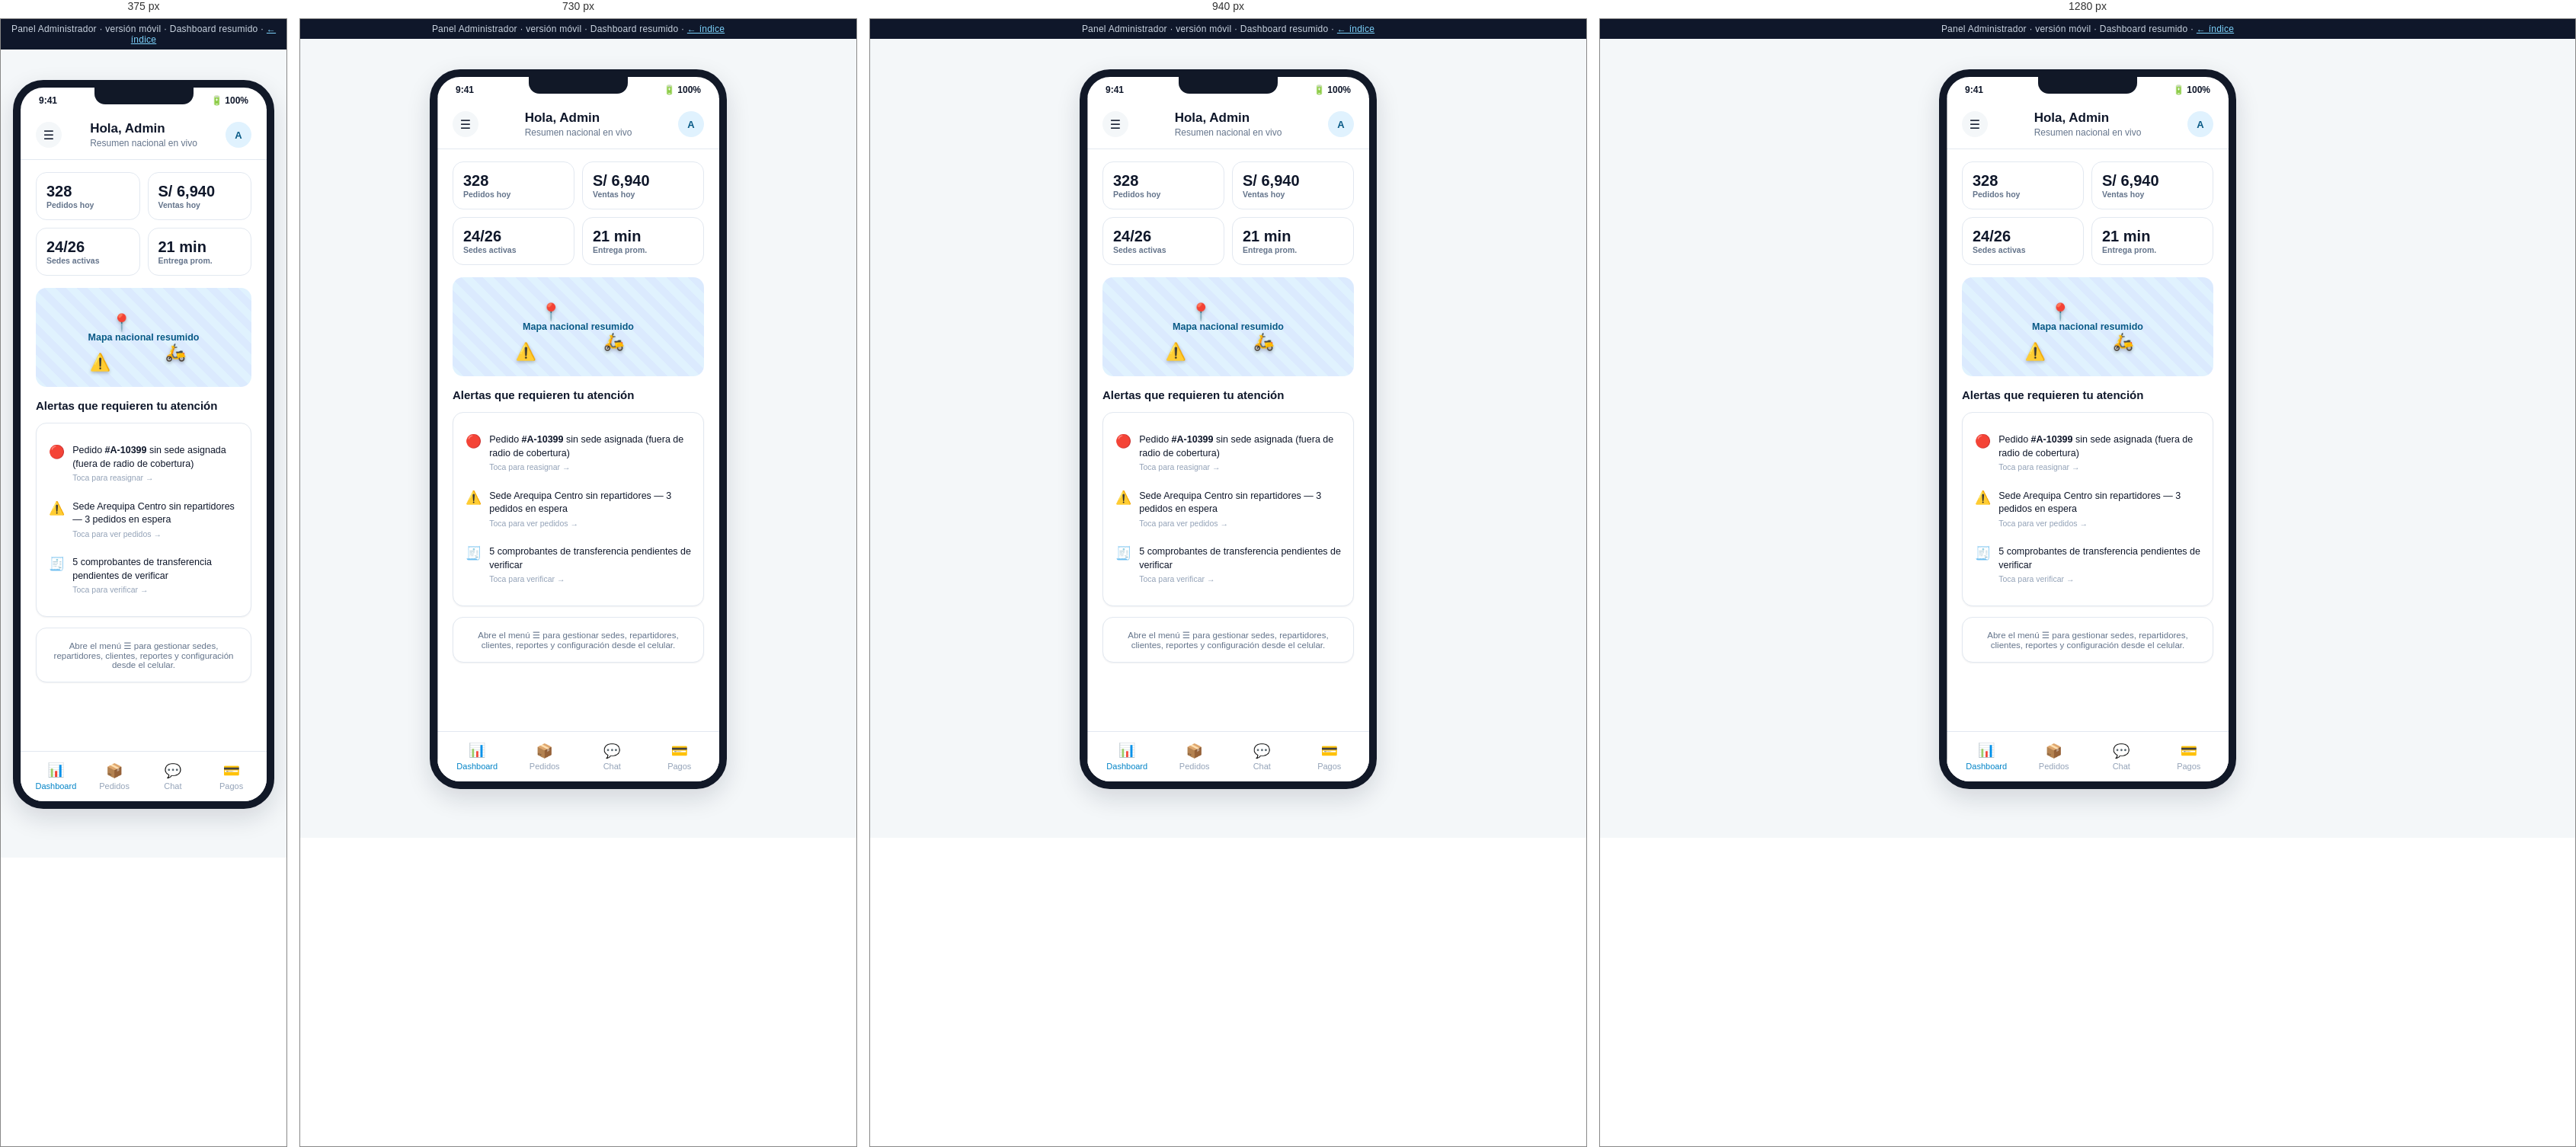
Rendered at 375 px, 730 px, 940 px and 1280 px, left to right.

<!-- file: dashboard.html -->
<!DOCTYPE html>
<html lang="es">
<head>
<meta charset="UTF-8">
<meta name="viewport" content="width=device-width, initial-scale=1.0">
<title>Admin Móvil · Dashboard — Mockup</title>
<link rel="stylesheet" href="../assets/css/styles.css">
<style>
  .mkpi-grid { display: grid; grid-template-columns: 1fr 1fr; gap: 10px; margin-bottom: 16px; }
  .mkpi-box { background: var(--color-surface); border: 1px solid var(--color-border); border-radius: var(--radius-md); padding: 13px; }
  .mkpi-box .v { font-size: 20px; font-weight: 800; }
  .mkpi-box .l { font-size: 10.5px; color: var(--color-text-muted); font-weight: 600; }
  .alert-item { display: flex; gap: 10px; padding: 11px 0; border-bottom: 1px solid var(--color-border); align-items: flex-start; }
  .alert-item:last-child { border-bottom: none; }
  .alert-item .emoji { font-size: 17px; }
  .alert-item .txt { font-size: 12.5px; line-height: 1.4; flex: 1; }
  .alert-item .txt .tag { font-size: 10.5px; color: var(--color-text-faint); display:block; margin-top:2px; }
</style>
</head>
<body>
  <div class="mock-banner">Panel Administrador · versión móvil · Dashboard resumido · <a href="../index.html">← índice</a></div>
  <input type="checkbox" id="menu-toggle" class="mobile-drawer-toggle">
  <div class="phone-shell">
    <div class="phone-frame">
      <div class="phone-notch"></div>
      <label for="menu-toggle" class="drawer-overlay"></label>
      <div class="drawer-panel">
        <div class="dp-head">
          <div class="avatar">A</div>
          <div>
            <div class="dp-name">Admin Nacional</div>
            <div class="dp-role">admin@aguaya.pe</div>
          </div>
          <label for="menu-toggle" class="dp-close">✕</label>
        </div>
        <nav>
          <a class="active" href="dashboard.html"><span class="icon">📊</span>Dashboard</a>
          <a href="sedes.html"><span class="icon">🏢</span>Sedes</a>
          <a href="repartidores.html"><span class="icon">🛵</span>Repartidores</a>
          <a href="clientes.html"><span class="icon">👥</span>Clientes</a>
          <a href="pedidos.html"><span class="icon">📦</span>Pedidos</a>
          <a href="pagos.html"><span class="icon">💳</span>Pagos</a>
          <a href="chat.html"><span class="icon">💬</span>Chat</a>
          <a href="reportes.html"><span class="icon">📈</span>Reportes</a>
          <a href="configuracion.html"><span class="icon">⚙️</span>Configuración</a>
        </nav>
        <div class="dp-divider"></div>
        <a class="dp-logout" href="login.html"><span class="icon">🚪</span>Cerrar sesión</a>
      </div>
      <div class="phone-statusbar"><span>9:41</span><span>🔋 100%</span></div>
      <div class="phone-body">
        <div class="app-header">
          <label for="menu-toggle" class="drawer-hamburger">☰</label>
          <div>
            <h1>Hola, Admin</h1>
            <div class="app-header-sub">Resumen nacional en vivo</div>
          </div>
          <div class="avatar">A</div>
        </div>

        <div class="app-content" style="padding-bottom:90px;">
          <div class="mkpi-grid">
            <div class="mkpi-box"><div class="v">328</div><div class="l">Pedidos hoy</div></div>
            <div class="mkpi-box"><div class="v">S/ 6,940</div><div class="l">Ventas hoy</div></div>
            <div class="mkpi-box"><div class="v">24/26</div><div class="l">Sedes activas</div></div>
            <div class="mkpi-box"><div class="v">21 min</div><div class="l">Entrega prom.</div></div>
          </div>

          <div class="map-placeholder" style="min-height:130px; margin-bottom:16px;">
            <div class="pin" style="top:25%; left:35%;">📍</div>
            <div class="pin" style="top:55%; left:60%;">🛵</div>
            <div class="pin" style="top:65%; left:25%;">⚠️</div>
            Mapa nacional resumido
          </div>

          <h2 class="section-title">Alertas que requieren tu atención</h2>
          <div class="card">
            <a href="pedidos.html" style="text-decoration:none; color:inherit;">
              <div class="alert-item">
                <span class="emoji">🔴</span>
                <div class="txt">Pedido <strong>#A-10399</strong> sin sede asignada (fuera de radio de cobertura)<span class="tag">Toca para reasignar →</span></div>
              </div>
            </a>
            <a href="pedidos.html" style="text-decoration:none; color:inherit;">
              <div class="alert-item">
                <span class="emoji">⚠️</span>
                <div class="txt">Sede Arequipa Centro sin repartidores — 3 pedidos en espera<span class="tag">Toca para ver pedidos →</span></div>
              </div>
            </a>
            <a href="pagos.html" style="text-decoration:none; color:inherit;">
              <div class="alert-item">
                <span class="emoji">🧾</span>
                <div class="txt">5 comprobantes de transferencia pendientes de verificar<span class="tag">Toca para verificar →</span></div>
              </div>
            </a>
          </div>

          <div class="card" style="margin-top:14px; text-align:center;">
            <div style="font-size:11.5px; color:var(--color-text-muted);">Abre el menú ☰ para gestionar sedes, repartidores, clientes, reportes y configuración desde el celular.</div>
          </div>
        </div>

        <div class="bottom-nav">
          <a class="active" href="dashboard.html"><span class="icon">📊</span>Dashboard</a>
          <a href="pedidos.html"><span class="icon">📦</span>Pedidos</a>
          <a href="chat.html"><span class="icon">💬</span>Chat</a>
          <a href="pagos.html"><span class="icon">💳</span>Pagos</a>
        </div>
      </div>
    </div>
  </div>
</body>
</html>


/* @media block from styles.css */
@media (max-width: 980px) {
  .kpi-grid, .kpi-grid[style] { grid-template-columns: repeat(2, 1fr) !important; }
  .two-col { grid-template-columns: 1fr; }
}

/* @media block from styles.css */
@media (max-width: 900px) {
  .admin-sidebar {
    position: fixed;
    top: 0; left: 0;
    height: 100vh;
    z-index: 60;
    transform: translateX(-100%);
    transition: transform .25s ease;
  }
  .sidebar-close-btn {
    display: flex;
    align-items: center; justify-content: center;
    width: 30px; height: 30px;
    border-radius: 50%;
    background: rgba(255,255,255,0.08);
    color: #fff;
    font-size: 15px;
    margin-left: auto;
    cursor: pointer;
  }
  .admin-sidebar .brand { justify-content: space-between; }
  .hamburger-btn { display: flex; }
  .admin-topbar h1 { font-size: 16px; }
  .admin-topbar .breadcrumb { display: none; }
  .admin-content { padding: 18px 16px 50px; }
  .admin-topbar { padding: 12px 16px; }

  .nav-toggle:checked ~ .admin-layout .admin-sidebar { transform: translateX(0); }
  .nav-toggle:checked ~ .admin-layout .sidebar-overlay {
    display: block;
    position: fixed; inset: 0;
    background: rgba(15, 23, 42, 0.45);
    z-index: 55;
  }
}

/* @media block from styles.css */
@media (max-width: 560px) {
  .kpi-grid { grid-template-columns: 1fr 1fr; gap: 10px; }
  .kpi-card { padding: 13px; }
  .kpi-card .kpi-value { font-size: 20px; }
  .toolbar { flex-direction: column; align-items: stretch; }
  .toolbar .search-input { min-width: 0; width: 100%; }
  .card .two-col,
  .admin-content .two-col[style] { grid-template-columns: 1fr !important; }
}